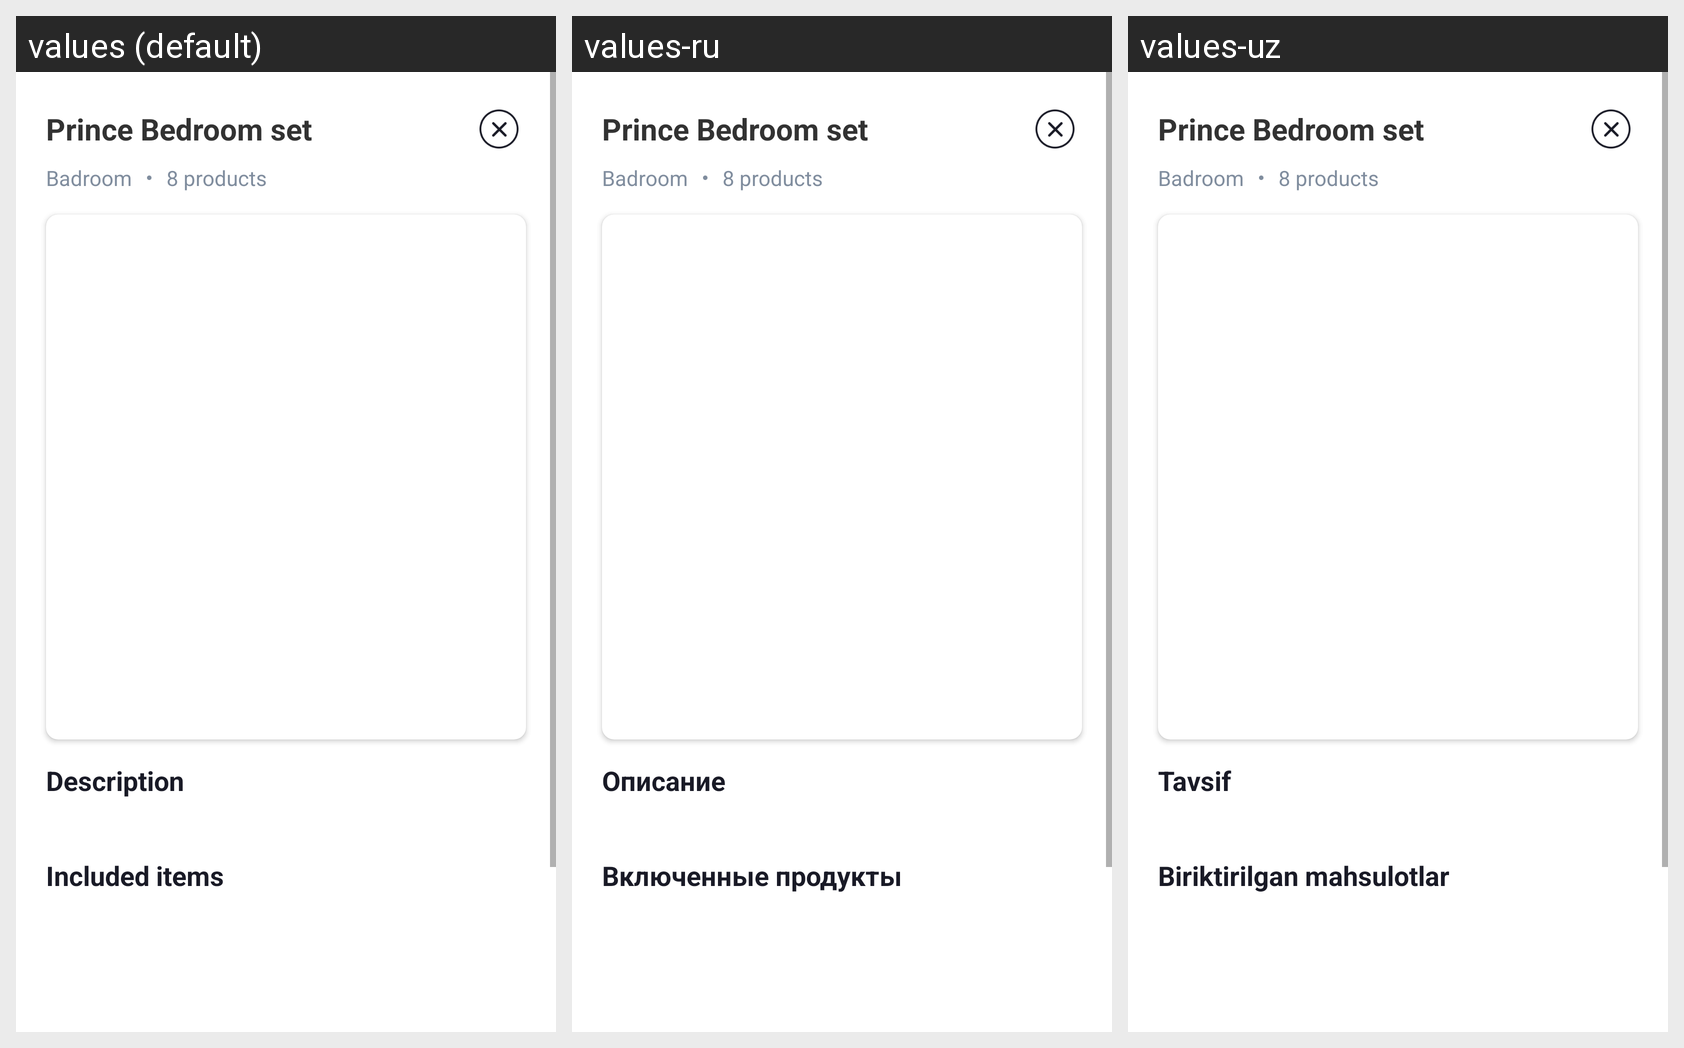

The same Android screen rendered under several of its app's locales, left to right. List the strings drawn on it with the default value and each locale's translation.
Android screen res/layout/activity_set_detail.xml rendered under 3 locales, left to right: values (default), values-ru, values-uz. Device: Nexus 5 (rendered at 1080×1920; each locale shown at half size, 540×960, under a caption strip naming it); theme AppTheme.NoActionBar.
Strings drawn on this screen, with the default value and each locale's value (text and hints the layout hard-codes, and strings that could not be matched under every locale, appear in the picture but are not listed):

description
  values: Description
  values-ru: Описание
  values-uz: Tavsif

included_items
  values: Included items
  values-ru: Включенные продукты
  values-uz: Biriktirilgan mahsulotlar
